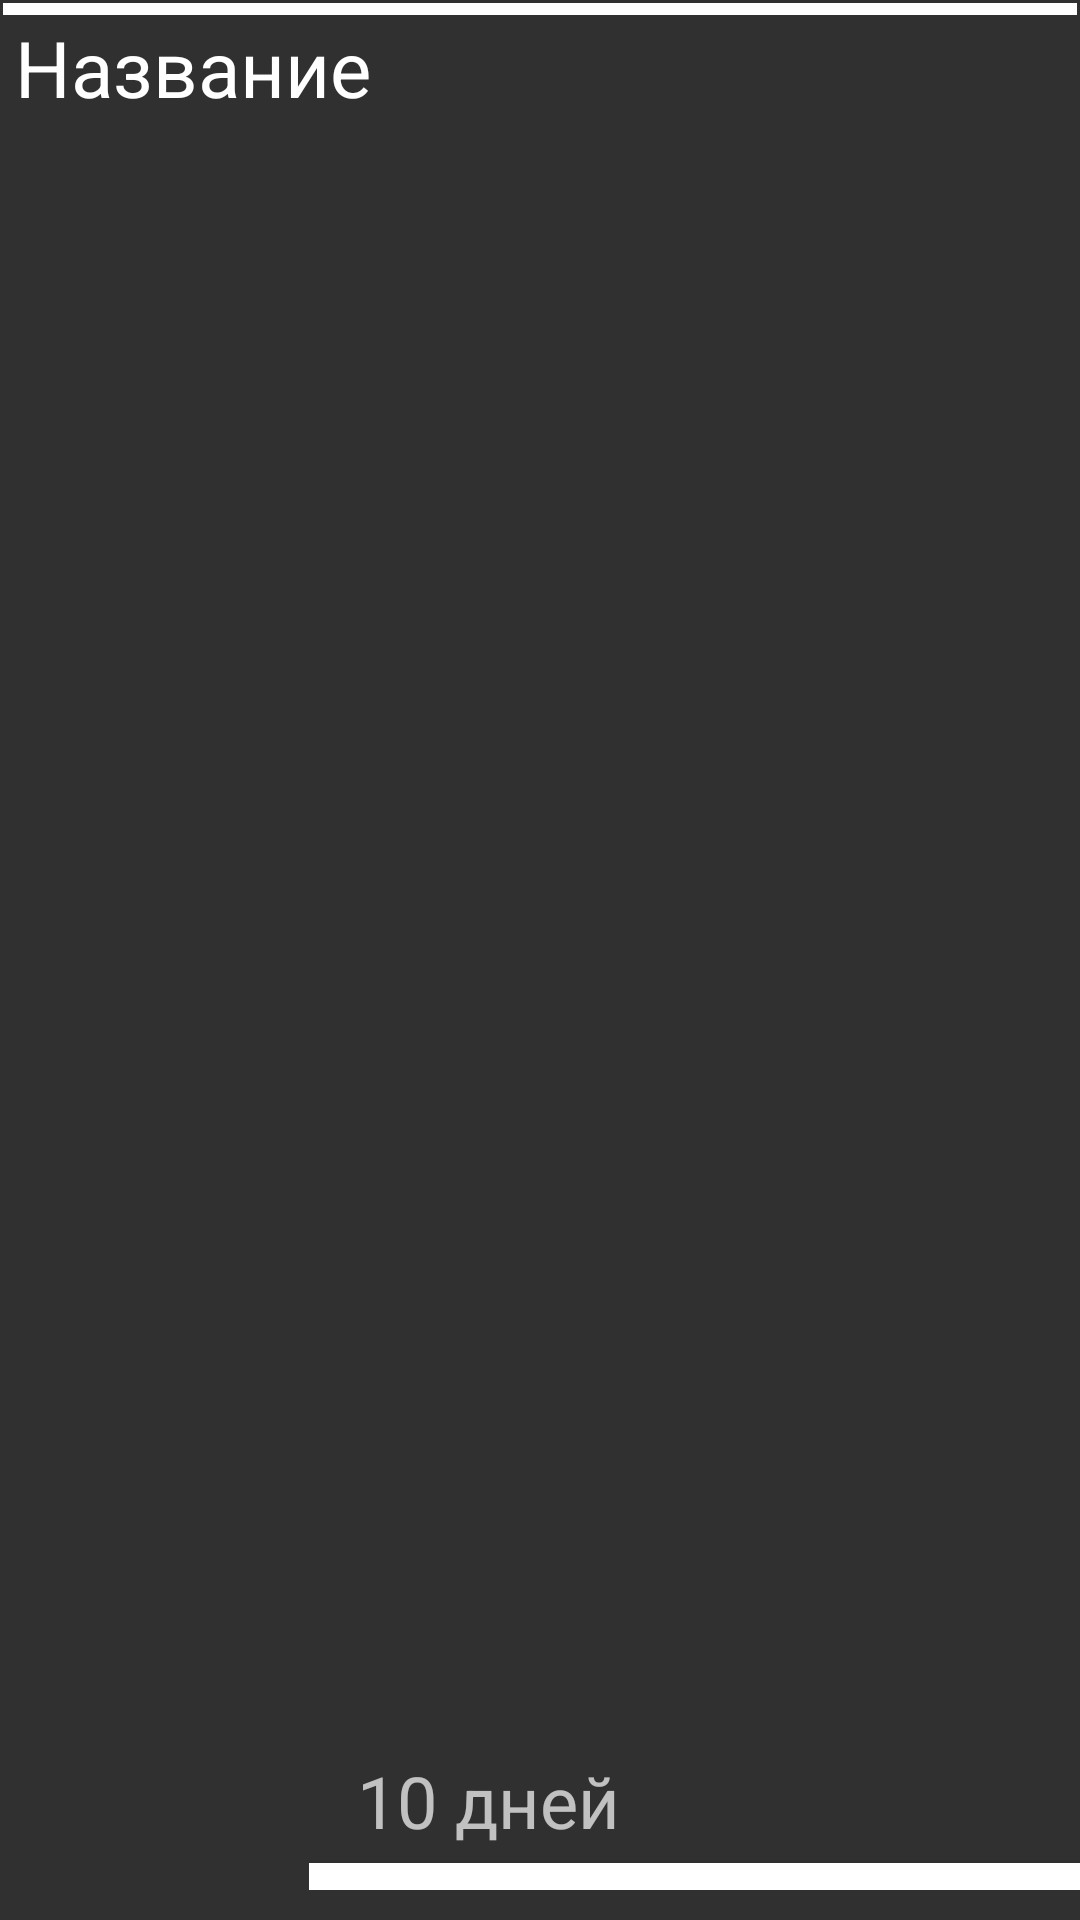

The Android layout XML behind this screen, and the referenced resources:
<!-- AndroidManifest.xml: application theme Theme.AppCompat.NoActionBar -->
<!-- res/layout/challenge_view.xml -->
<?xml version="1.0" encoding="utf-8"?>
<androidx.constraintlayout.widget.ConstraintLayout xmlns:android="http://schemas.android.com/apk/res/android"
    xmlns:app="http://schemas.android.com/apk/res-auto"
    xmlns:tools="http://schemas.android.com/tools"
    android:layout_width="match_parent"
    android:layout_height="wrap_content"
    android:background="#00FDD835"
    android:paddingBottom="10sp"
    android:soundEffectsEnabled="false">

    <LinearLayout
        android:id="@+id/linearLayout2"
        android:layout_width="match_parent"
        android:layout_height="match_parent"
        android:layout_marginStart="1dp"
        android:layout_marginLeft="1dp"
        android:layout_marginTop="1dp"
        android:layout_marginEnd="1dp"
        android:layout_marginRight="1dp"
        android:orientation="vertical"
        app:layout_constraintEnd_toEndOf="parent"
        app:layout_constraintStart_toStartOf="parent"
        app:layout_constraintTop_toTopOf="parent">

        <LinearLayout
            android:layout_width="match_parent"
            android:layout_height="4dp"
            android:background="#FFFFFF"
            android:orientation="vertical"></LinearLayout>

        <TextView
            android:id="@+id/nameLayout"
            android:layout_width="match_parent"
            android:layout_height="wrap_content"
            android:gravity="center|left|center_vertical"
            android:paddingLeft="4dp"
            android:text="Название"
            android:textColor="#FFFFFF"
            android:textSize="26sp" />

    </LinearLayout>

    <LinearLayout
        android:layout_width="407dp"
        android:layout_height="100dp"
        android:orientation="vertical"
        app:layout_constraintBottom_toBottomOf="parent"
        app:layout_constraintTop_toBottomOf="@+id/linearLayout2"
        tools:layout_editor_absoluteX="2dp">

        <LinearLayout
            android:layout_width="match_parent"
            android:layout_height="match_parent"
            android:orientation="horizontal">

            <ImageView
                android:id="@+id/hard"
                android:layout_width="103dp"
                android:layout_height="match_parent"
                app:srcCompat="@drawable/one" />

            <LinearLayout
                android:layout_width="match_parent"
                android:layout_height="match_parent"
                android:orientation="vertical">

                <androidx.constraintlayout.widget.ConstraintLayout
                    android:layout_width="match_parent"
                    android:layout_height="match_parent"
                    android:layout_weight="10">

                    <TextView
                        android:id="@+id/duration"
                        android:layout_width="129dp"
                        android:layout_height="32dp"
                        android:text="10 дней"
                        android:textSize="24sp"
                        app:layout_constraintBottom_toBottomOf="parent"
                        app:layout_constraintEnd_toEndOf="parent"
                        app:layout_constraintHorizontal_bias="0.091"
                        app:layout_constraintStart_toStartOf="parent"
                        app:layout_constraintTop_toTopOf="parent"
                        app:layout_constraintVertical_bias="0.444" />

                </androidx.constraintlayout.widget.ConstraintLayout>

                <Button
                    android:id="@+id/challBut"
                    android:layout_width="match_parent"
                    android:layout_height="59dp"
                    android:background="#FFFFFF"
                    android:gravity="center"
                    android:text="Открыть челлендж"
                    android:textColor="#FF6E40"
                    android:textSize="16sp" />

            </LinearLayout>

        </LinearLayout>
    </LinearLayout>

</androidx.constraintlayout.widget.ConstraintLayout>
<!-- resources referenced by this layout -->
<resources>

</resources>
